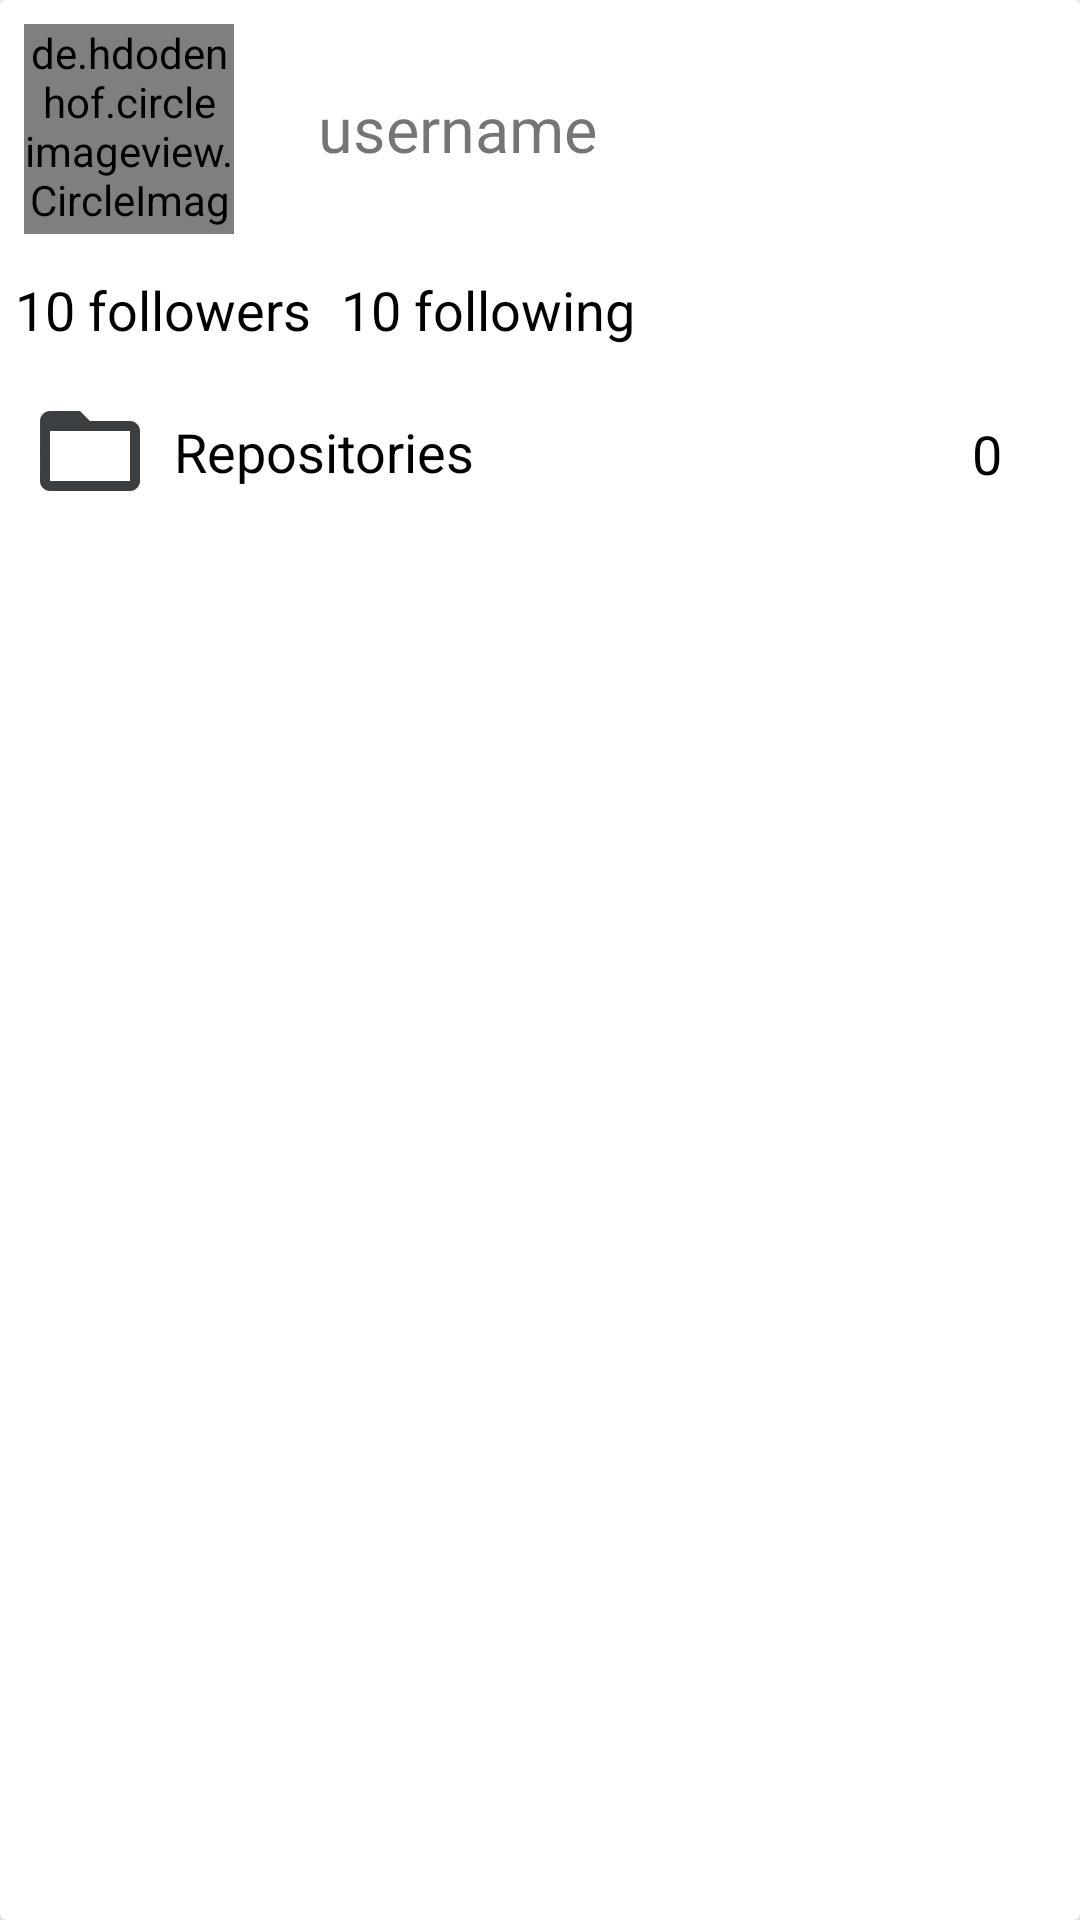

Android layout source for this screen:
<!-- AndroidManifest.xml: application theme Theme.GithubUsersSearchAndListingApp -->
<!-- res/layout/activity_user.xml -->
<?xml version="1.0" encoding="utf-8"?>
<androidx.cardview.widget.CardView xmlns:android="http://schemas.android.com/apk/res/android"
    xmlns:tools="http://schemas.android.com/tools"
    android:layout_width="match_parent"
    android:layout_height="wrap_content"
    xmlns:app="http://schemas.android.com/apk/res-auto"
    tools:context=".UserActivity"
    android:layout_margin="20dp"
    app:cardElevation="10dp"
    android:background="#E1DFDF"
    android:padding="10dp">
    <LinearLayout
        android:layout_width="match_parent"
        android:layout_height="match_parent"

        android:orientation="vertical">
        <LinearLayout
            android:layout_width="match_parent"
            android:layout_height="wrap_content"
            android:orientation="horizontal">
            <de.hdodenhof.circleimageview.CircleImageView
                android:layout_width="70dp"
                android:layout_height="70dp"
                android:src="@color/cardview_dark_background"
                android:id="@+id/imgProfile"
                android:layout_margin="8dp"/>
            <TextView
                android:id="@+id/txtUsername"
                android:layout_width="wrap_content"
                android:layout_height="wrap_content"
                android:text="username"
                android:textSize="21sp"
                android:layout_gravity="center_vertical"
                android:layout_margin="20dp"/>
        </LinearLayout>
        <TextView
            android:id="@+id/bio"
            android:layout_width="wrap_content"
            android:layout_height="wrap_content"
            android:text="bio"
            android:layout_margin="5dp"
            android:textColor="@color/black"
            android:textSize="18sp"
            android:visibility="gone"/>
        <LinearLayout
            android:layout_width="match_parent"
            android:layout_height="wrap_content"
            android:orientation="horizontal"
            android:layout_margin="5dp"
            android:visibility="gone"
            android:id="@+id/ll_location"
            >
            <ImageView
                android:layout_width="wrap_content"
                android:layout_height="wrap_content"
                android:src="@drawable/ic_baseline_location_on_24"
                android:visibility="visible"/>
            <TextView
                android:id="@+id/location"
                android:layout_width="wrap_content"
                android:layout_height="wrap_content"
                android:text="location"

                android:textColor="@color/black"
                android:textSize="18sp"
                android:visibility="visible"/>
        </LinearLayout>
        <LinearLayout
            android:layout_width="match_parent"
            android:layout_height="wrap_content"
            android:orientation="horizontal"
            android:layout_margin="5dp"
            android:visibility="gone"
            android:id="@+id/ll_email"
            >
            <ImageView
                android:layout_width="wrap_content"
                android:layout_height="wrap_content"
                android:src="@drawable/ic_baseline_email_24"
                android:visibility="visible"/>
            <TextView
                android:id="@+id/email"
                android:layout_width="wrap_content"
                android:layout_height="wrap_content"
                android:text="email"
                android:textColor="@color/black"
                android:textSize="18sp"
                android:visibility="visible"
                />
        </LinearLayout>


        <LinearLayout
            android:layout_width="match_parent"
            android:layout_height="wrap_content"
            android:orientation="horizontal">
            <TextView
                android:id="@+id/followers"
                android:layout_width="wrap_content"
                android:layout_height="wrap_content"
                android:text="10 followers"
                android:layout_margin="5dp"
                android:textColor="@color/black"
                android:textSize="18sp"/>
            <TextView
                android:id="@+id/following"
                android:layout_width="wrap_content"
                android:layout_height="wrap_content"
                android:text="10 following"
                android:layout_margin="5dp"
                android:textColor="@color/black"
                android:textSize="18sp"/>
        </LinearLayout>
        <androidx.constraintlayout.widget.ConstraintLayout
            android:layout_width="match_parent"
            android:layout_height="wrap_content"
            android:padding="10dp">

            <ImageView
                android:id="@+id/imgrepo"
                android:layout_width="wrap_content"
                android:layout_height="wrap_content"
                android:layout_alignParentLeft="true"
                android:src="@drawable/ic_baseline_folder_open_24"
                app:layout_constraintBottom_toBottomOf="parent"
                app:layout_constraintStart_toStartOf="parent"
                app:layout_constraintTop_toTopOf="parent" />

            <TextView
                android:id="@+id/textView"
                android:layout_width="wrap_content"
                android:layout_height="wrap_content"
                android:layout_alignLeft="@+id/imgrepo"
                android:layout_marginStart="8dp"
                android:text="Repositories"
                android:textColor="@color/black"
                android:textSize="18sp"
                app:layout_constraintBottom_toBottomOf="parent"
                app:layout_constraintStart_toEndOf="@+id/imgrepo"
                app:layout_constraintTop_toTopOf="parent" />

            <TextView
                android:layout_width="wrap_content"
                android:layout_height="wrap_content"
                android:layout_marginEnd="16dp"
                android:text="0"
                android:id="@+id/txtreponumbers"
                android:textColor="@color/black"
                android:textSize="18sp"
                app:layout_constraintBottom_toBottomOf="parent"
                app:layout_constraintEnd_toEndOf="parent"
                app:layout_constraintTop_toTopOf="parent"
                app:layout_constraintVertical_bias="0.555" />

        </androidx.constraintlayout.widget.ConstraintLayout>
    </LinearLayout>



</androidx.cardview.widget.CardView>
<!-- resources referenced by this layout -->
<resources>
  <!-- drawable ic_baseline_folder_open_24 (drawable) -->
  <vector android:height="40dp" android:tint="#3C3F41"
      android:viewportHeight="24" android:viewportWidth="24"
      android:width="40dp" xmlns:android="http://schemas.android.com/apk/res/android">
      <path android:fillColor="@android:color/white" android:pathData="M20,6h-8l-2,-2L4,4c-1.1,0 -1.99,0.9 -1.99,2L2,18c0,1.1 0.9,2 2,2h16c1.1,0 2,-0.9 2,-2L22,8c0,-1.1 -0.9,-2 -2,-2zM20,18L4,18L4,8h16v10z"/>
  </vector>
  <style name="Theme.GithubUsersSearchAndListingApp" parent="Theme.MaterialComponents.DayNight.DarkActionBar">
          
          <item name="colorPrimary">@color/purple_500</item>
          <item name="colorPrimaryVariant">@color/purple_700</item>
          <item name="colorOnPrimary">@color/white</item>
          
          <item name="colorSecondary">@color/teal_200</item>
          <item name="colorSecondaryVariant">@color/teal_700</item>
          <item name="colorOnSecondary">@color/black</item>
          
          <item name="android:statusBarColor" tools:targetApi="l">?attr/colorPrimaryVariant</item>
          
      </style>
  <!-- not gathered from this repository: default colours our renderer supplied (Android Studio template values) -->
  <color name="purple_500">#FF6200EE</color>
  <color name="purple_700">#FF3700B3</color>
  <color name="teal_200">#FF03DAC5</color>
  <color name="teal_700">#FF018786</color>
  <color name="black">#FF000000</color>
  <color name="white">#FFFFFFFF</color>
</resources>
